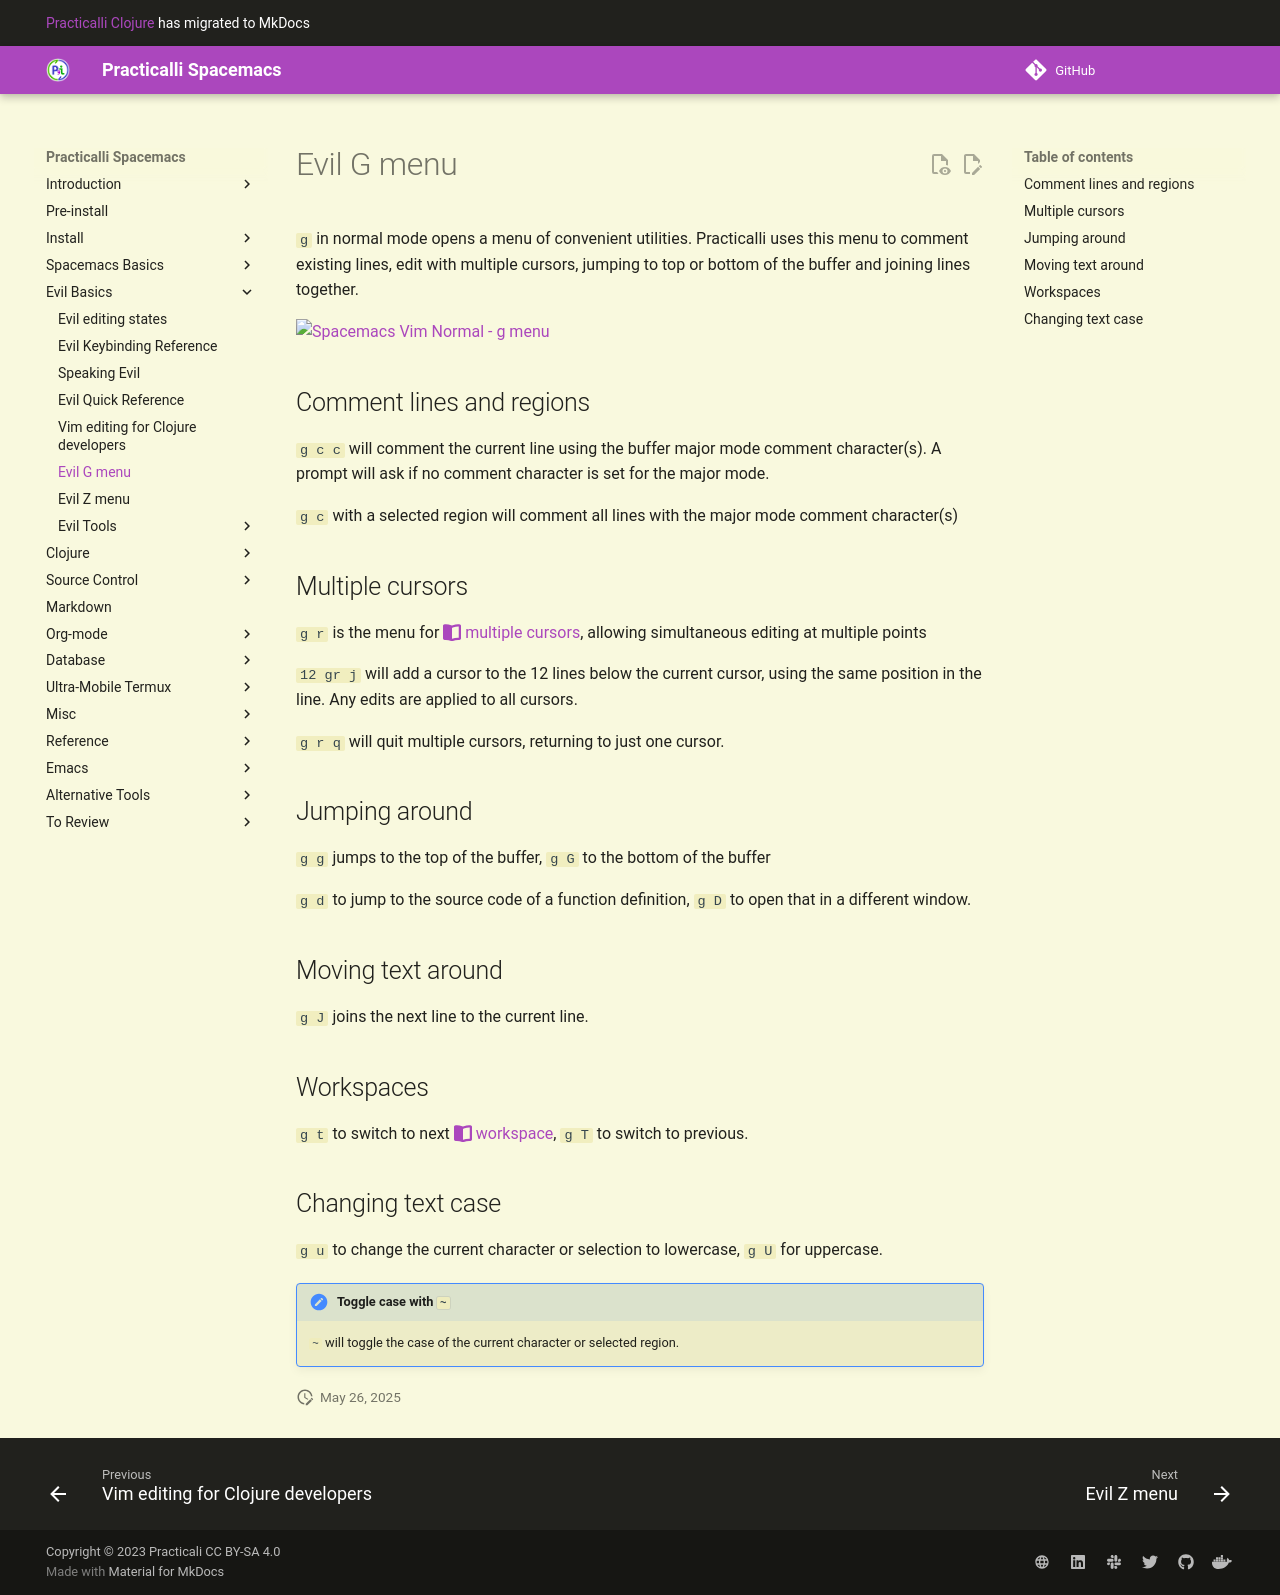

repository: practicalli/spacemacs · page: spacemacs-basics/evil-g-menu/index.html · generator: mkdocs

# Evil G menu
`g` in normal mode opens a menu of convenient utilities.  Practicalli uses this menu to comment existing lines, edit with multiple cursors, jumping to top or bottom of the buffer and joining lines together.

[![Spacemacs Vim Normal - g menu](/images/spacemacs-vim-normal-g-menu.png)](/images/spacemacs-vim-normal-g-menu.png)


## Comment lines and regions
`g c c` will comment the current line using the buffer major mode comment character(s).  A prompt will ask if no comment character is set for the major mode.

`g c` with a selected region will comment all lines with the major mode comment character(s)


## Multiple cursors
`g r` is the menu for [multiple cursors](/spacemacs-basics/evil-tools/multiple-cursors.md), allowing simultaneous editing at multiple points

`12 gr j` will add a cursor to the 12 lines below the current cursor, using the same position in the line.  Any edits are applied to all cursors.

`g r q` will quit multiple cursors, returning to just one cursor.


## Jumping around
`g g` jumps to the top of the buffer, `g G` to the bottom of the buffer

`g d` to jump to the source code of a function definition, `g D` to open that in a different window.


## Moving text around
`g J` joins the next line to the current line.


## Workspaces
`g t` to switch to next [workspace](working-with-projects/layouts.md), `g T` to switch to previous.


## Changing text case
`g u` to change the current character or selection to lowercase, `g U` for uppercase.

> #### Hint::Toggle case with `~`
> `~` will toggle the case of the current character or selected region.
